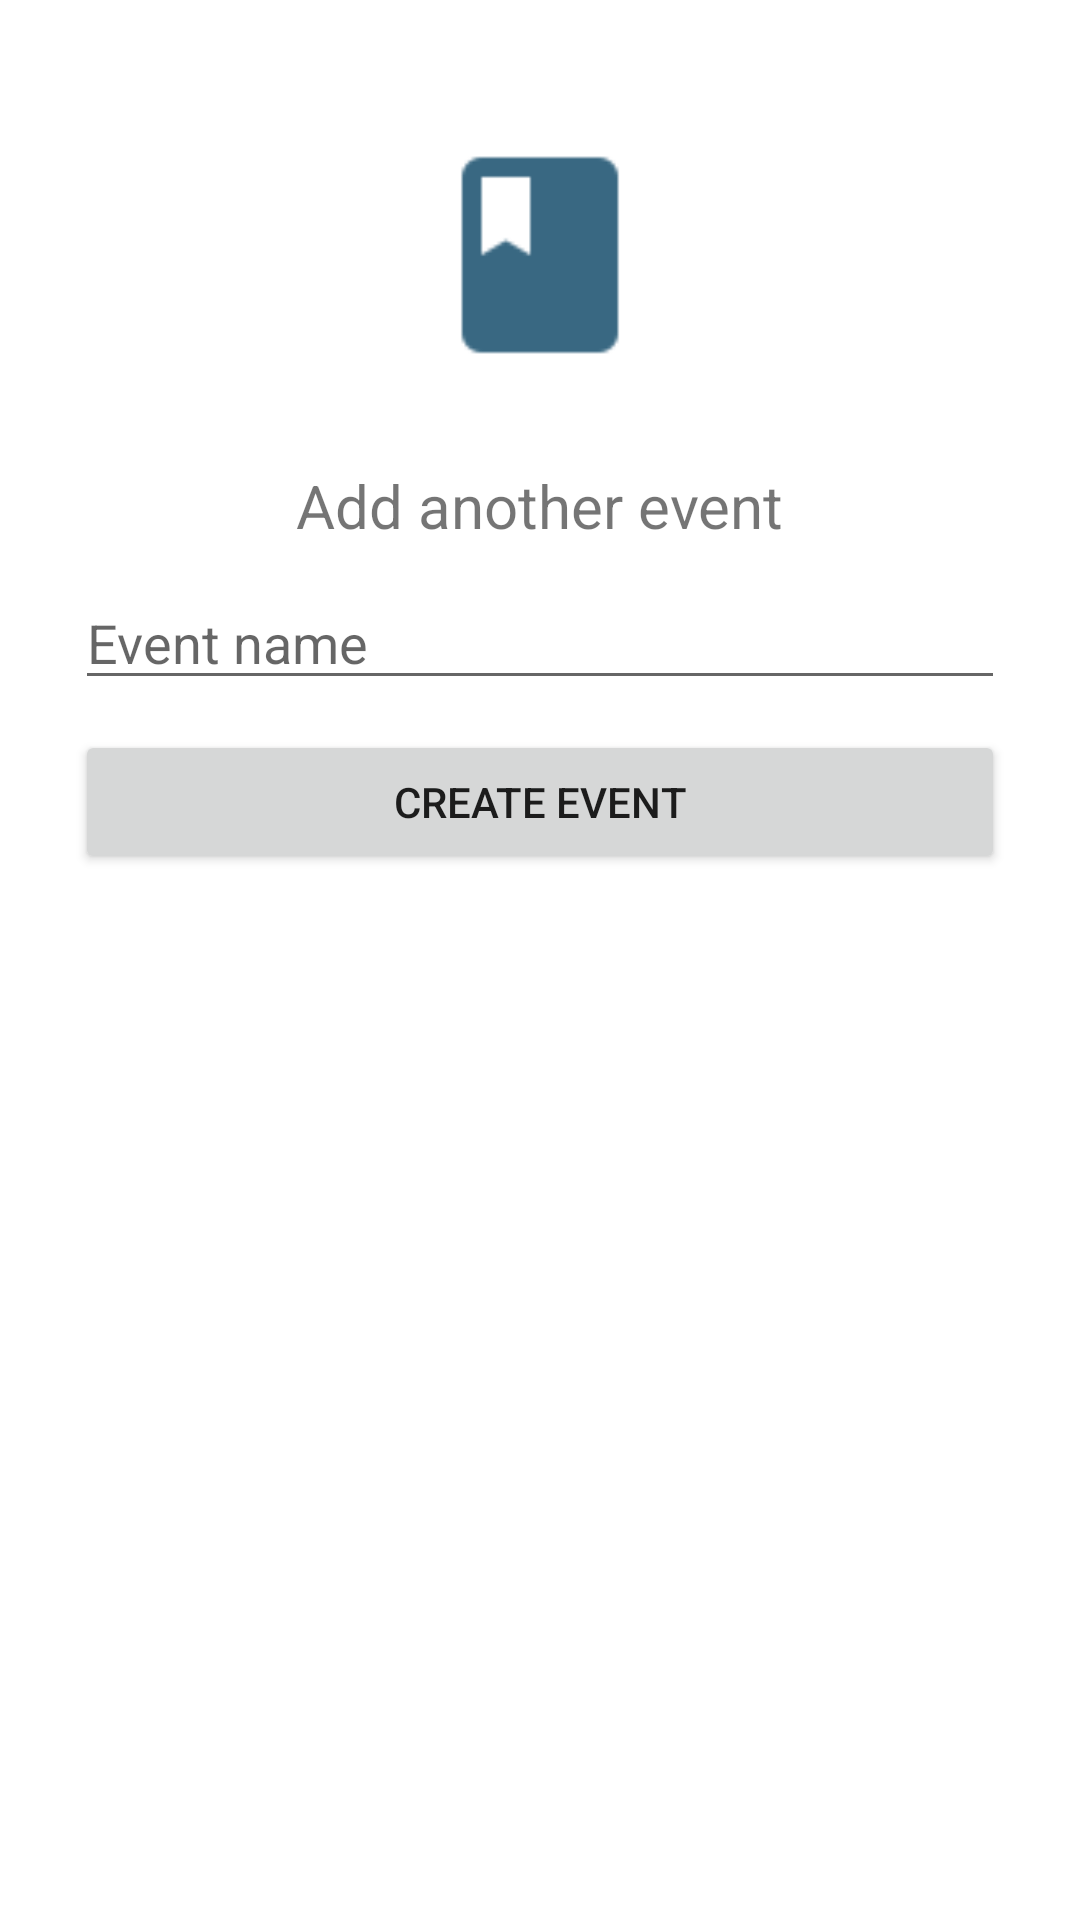

Reconstruct the res/layout file that produces this screen, plus the resources it refers to.
<!-- AndroidManifest.xml: application theme AppTheme -->
<!-- res/layout/new_event_dialog.xml -->
<?xml version="1.0" encoding="utf-8"?>
<LinearLayout xmlns:android="http://schemas.android.com/apk/res/android"
    android:orientation="vertical" android:layout_width="fill_parent"
    android:padding="20dp"
    android:minWidth="300dp"
    android:layout_height="wrap_content">
    <ImageView
        android:src="@drawable/ic_action_book"
        android:layout_width="fill_parent"
        android:layout_height="130dp" />
    <TextView
        android:layout_gravity="center"
        android:layout_margin="5dp"
        android:textSize="20sp"
        android:text="Add another event"
        android:layout_width="wrap_content"
        android:layout_height="wrap_content" />
    <EditText
        android:id="@+id/name"
        android:layout_margin="5dp"
        android:layout_width="fill_parent"
        android:layout_height="wrap_content"
        android:hint="Event name"/>

    <Button
        android:text="Create event"
        android:id="@+id/create"
        android:layout_margin="5dp"
        android:layout_width="fill_parent"
        android:layout_height="wrap_content" />
</LinearLayout>
<!-- resources referenced by this layout -->
<resources>
  <!-- drawable ic_action_book: png bitmap (drawable-hdpi, 458 bytes) -->
  <style name="AppTheme" parent="Theme.AppCompat.Light.NoActionBar">
          <item name="android:windowIsTranslucent">true</item>
          <item name="android:windowBackground">@android:color/transparent</item>
          
          <item name="colorPrimary">#396882</item>
  
      
      <item name="colorPrimaryDark">#335D75</item>
          <item name="actionBarStyle">@style/MyActionBar</item>
  
      
      <item name="colorAccent">#396882</item>
  
      
  
      </style>
  <style name="MyActionBar" parent="@style/Widget.AppCompat.ActionBar.Solid">
  
      <item name="titleTextStyle">@style/MyTitleTextStyle</item>
  </style>
  <style name="MyTitleTextStyle" parent="@style/TextAppearance.AppCompat.Widget.ActionBar.Title">
          <item name="android:textColor">#fff</item>
      </style>
</resources>
